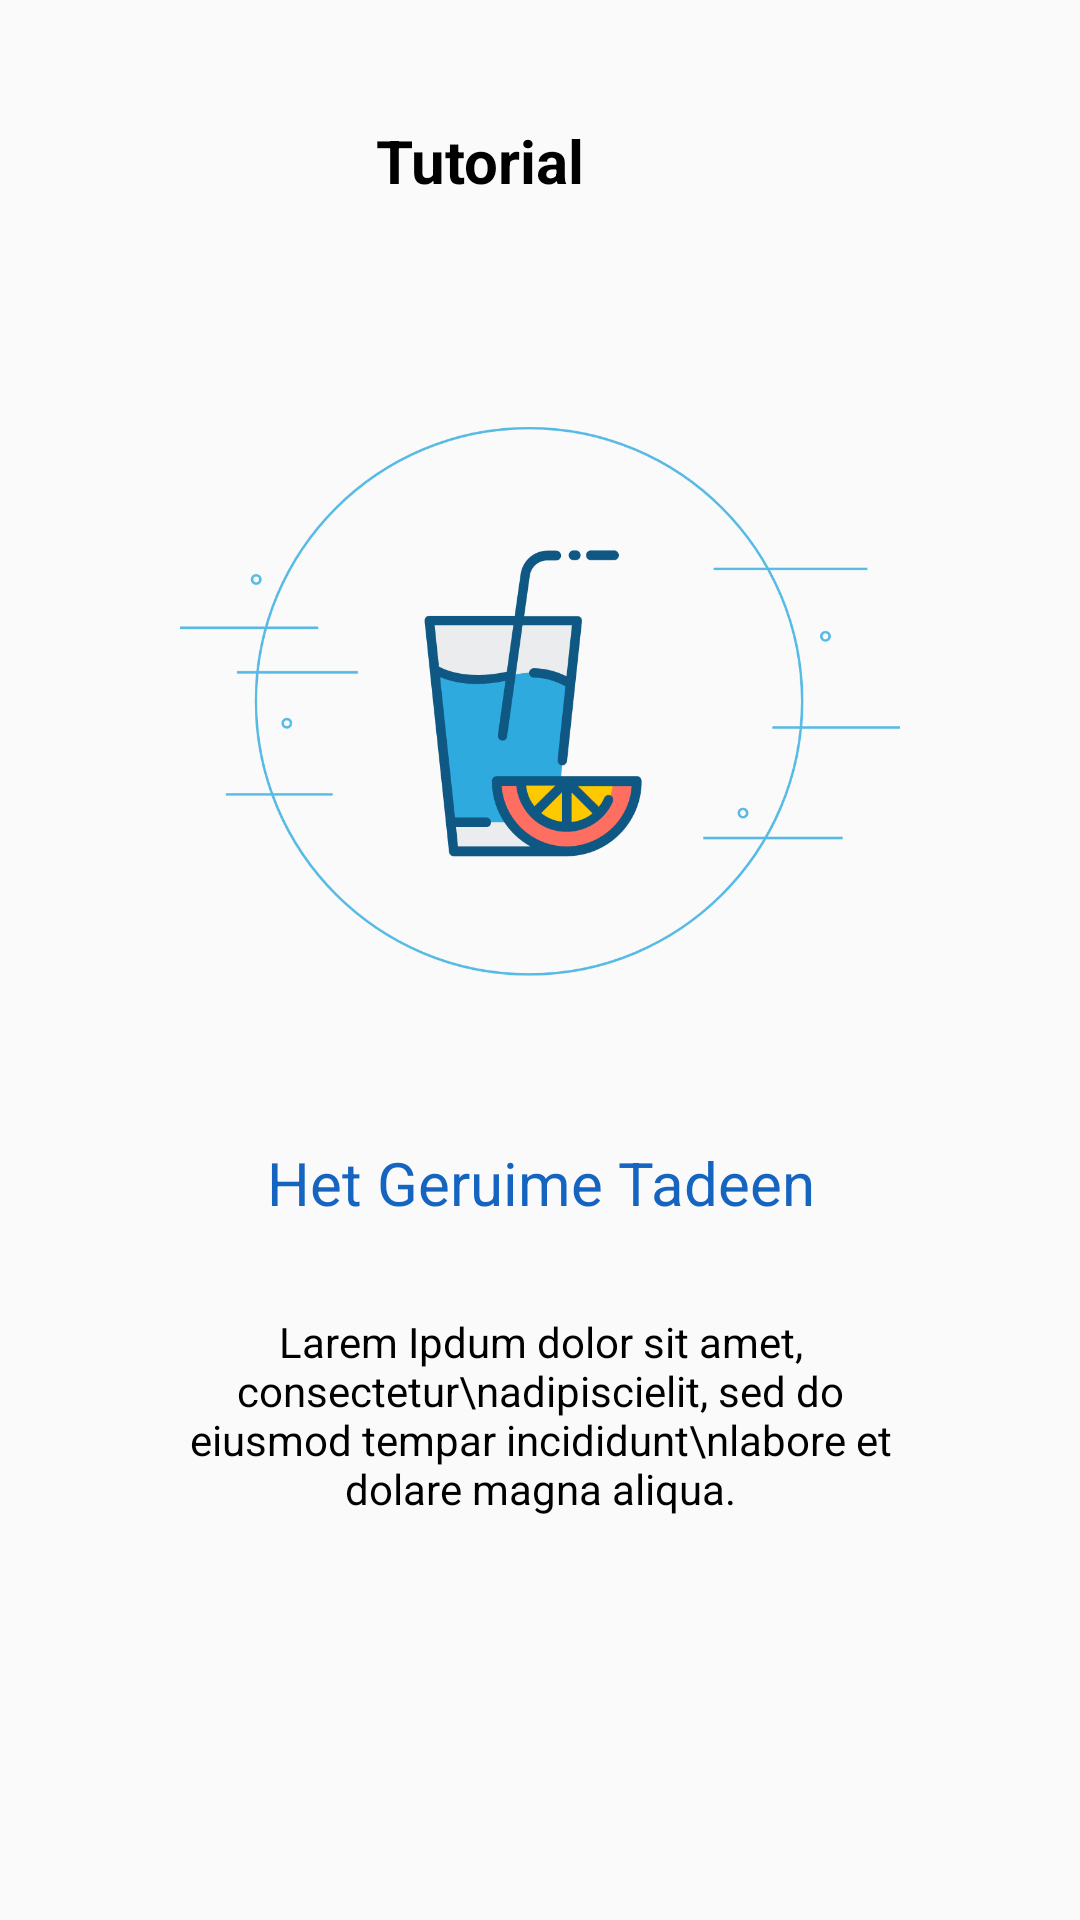

Here is an Android app screen rendered from its layout file. Give the layout XML and the strings, colors and styles it references.
<!-- AndroidManifest.xml: application theme AppTheme -->
<!-- res/layout/slider_layout.xml -->
<?xml version="1.0" encoding="utf-8"?>
<RelativeLayout
    xmlns:android="http://schemas.android.com/apk/res/android"
    android:orientation="vertical"
    android:layout_width="match_parent"
    android:layout_height="match_parent">

    <LinearLayout
        android:id="@+id/tut_toolbar"
        android:layout_width="match_parent"
        android:layout_height="wrap_content"
        android:orientation="horizontal"
        android:layout_marginTop="@dimen/spaceXXLarge"
        android:layout_marginBottom="@dimen/spaceLarge">

        <TextView
            android:layout_width="match_parent"
            android:layout_height="wrap_content"
            android:text="@string/tutorial"
            android:layout_gravity="center_vertical"
            android:gravity="center"
            android:layout_marginStart="@dimen/negate_40"
            android:textSize="@dimen/xxLargeTextSize"
            android:textColor="@color/colorBlack"
            android:textStyle="bold"
            android:id="@+id/toolbar_txt" />

    </LinearLayout>

    <ImageView
        android:id="@+id/slider_image"
        android:layout_width="wrap_content"
        android:layout_height="wrap_content"
        android:layout_below="@+id/tut_toolbar"
        android:layout_marginStart="@dimen/spaceXXXLarge"
        android:layout_marginEnd="@dimen/spaceXXXLarge"
        android:src="@drawable/tutorial1"/>

    <TextView
        android:id="@+id/slider_heading"
        android:layout_width="wrap_content"
        android:layout_height="wrap_content"
        android:layout_below="@+id/slider_image"
        android:text="Het Geruime Tadeen"
        android:layout_gravity="center_horizontal"
        android:layout_centerHorizontal="true"
        android:gravity="center"
        android:paddingLeft="@dimen/spaceXLarge"
        android:paddingRight="@dimen/spaceXLarge"
        android:textSize="@dimen/xxLargeTextSize"
        android:textColor="@color/colorBlue" />

    <TextView
        android:id="@+id/slider_desc"
        android:layout_width="wrap_content"
        android:layout_height="wrap_content"
        android:layout_below="@+id/slider_heading"
        android:layout_marginTop="@dimen/spaceXLarge"
        android:text="Larem Ipdum dolor sit amet, consectetur\nadipiscielit, sed do eiusmod tempar incididunt\nlabore et dolare magna aliqua."
        android:layout_gravity="center_horizontal"
        android:gravity="center"
        android:paddingLeft="@dimen/spaceXXXLarge"
        android:paddingRight="@dimen/spaceXXXLarge"
        android:textSize="@dimen/normalTextSize"
        android:textColor="@color/colorBlack" />


</RelativeLayout>
<!-- resources referenced by this layout -->
<resources>
  <color name="colorBlack">#000000</color>
  <color name="colorBlue">#1565c0</color>
  <color name="colorLightBlue3">#e3f2fd</color>
  <dimen name="negate_40">-40dp</dimen>
  <dimen name="normalTextSize">14sp</dimen>
  <dimen name="spaceLarge">20dp</dimen>
  <dimen name="spaceNormal">15dp</dimen>
  <dimen name="spaceXLarge">30dp</dimen>
  <dimen name="spaceXXLarge">40dp</dimen>
  <dimen name="spaceXXXLarge">60dp</dimen>
  <dimen name="xxLargeTextSize">20sp</dimen>
  <!-- drawable tutorial1: png bitmap (drawable-nodpi, 84331 bytes) -->
  <string name="Next">Next</string>
  <string name="skip">Skip</string>
  <string name="tutorial">Tutorial</string>
  <style name="AppTheme" parent="Theme.AppCompat.Light.DarkActionBar">
          
          <item name="colorPrimary">@color/colorBlue2</item>
          <item name="colorPrimaryDark">@color/colorLightBlue</item>
          <item name="colorAccent">@color/colorAccent</item>
  
      </style>
  <color name="colorBlue2">#01579b</color>
  <color name="colorLightBlue">#00b0ff</color>
  <color name="colorAccent">#D81B60</color>
</resources>
